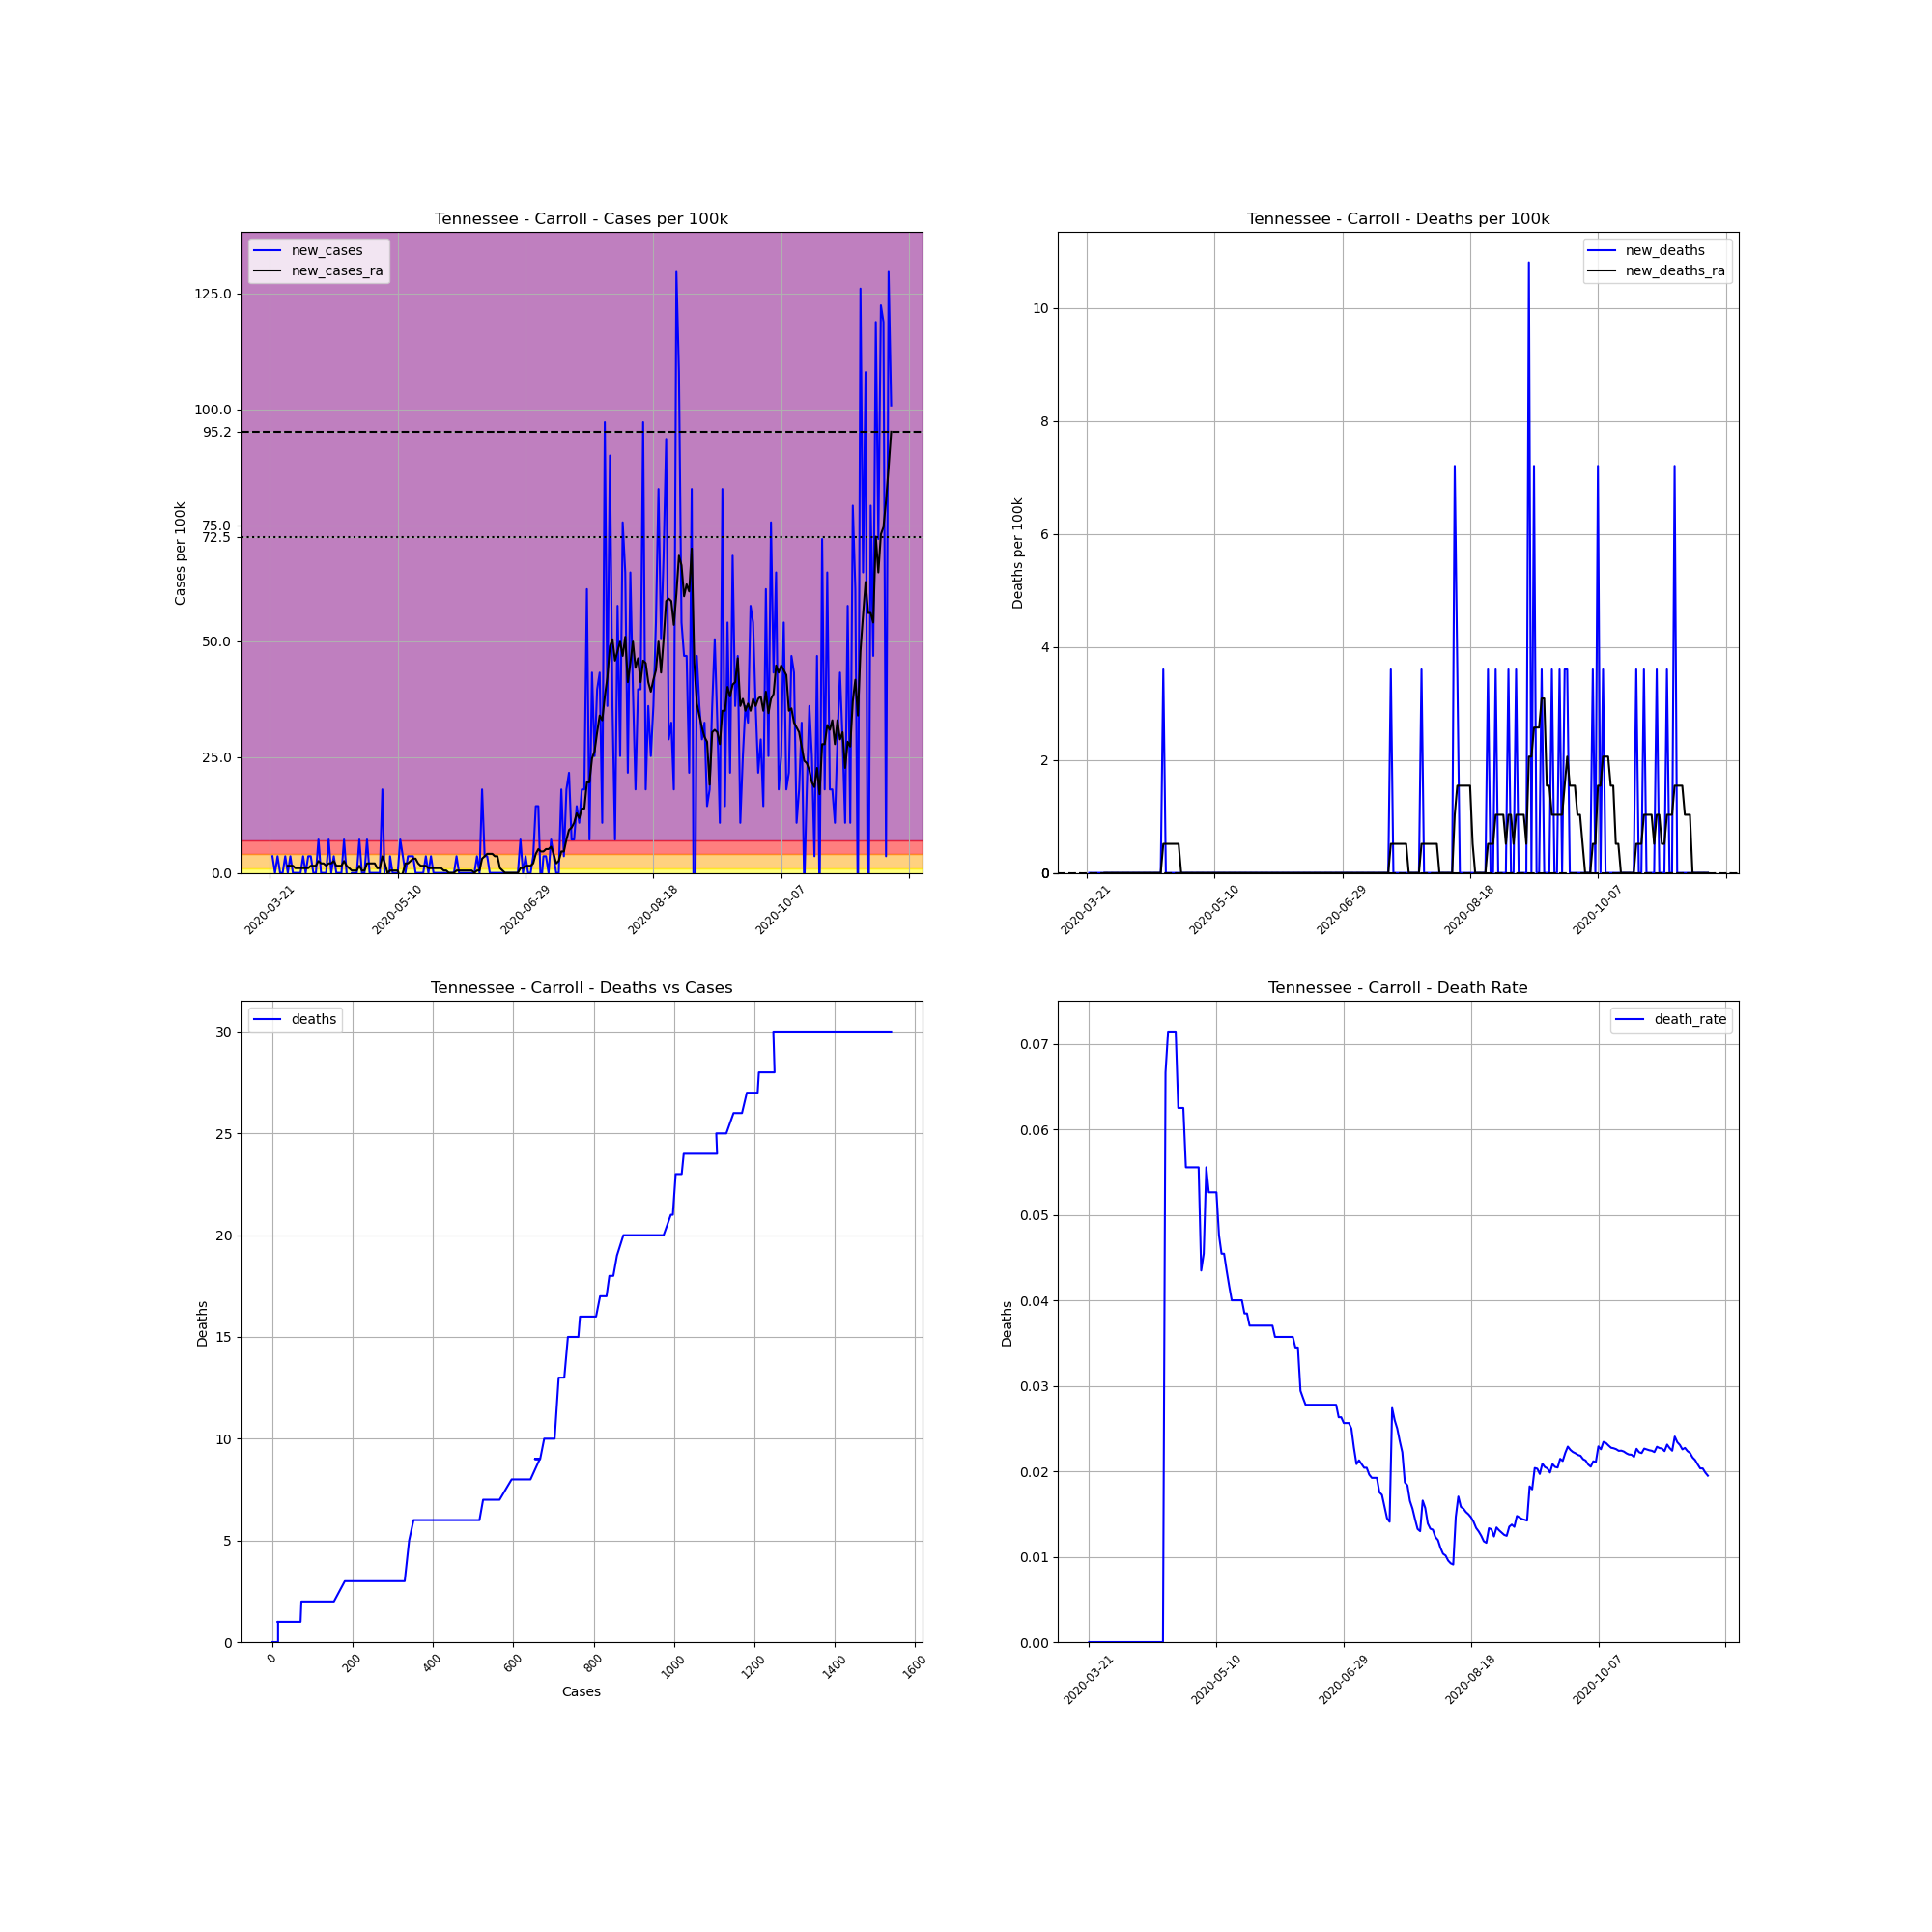

Values plotted in this chart, from the file beside it:
, date, county, state, fips, cases, deaths, COUNTY, STNAME, CTYNAME, POPESTIMATE2019, cases_per_100k, deaths_per_100k, death_rate, new_cases, new_deaths, new_cases_ra, new_deaths_ra
248028, 2020-03-21, Carroll, Tennessee, 47017, 1, 0, 17, Tennessee, Carroll, 27767, 3.601, 0.0, 0.0, , , , 
248029, 2020-03-22, Carroll, Tennessee, 47017, 2, 0, 17, Tennessee, Carroll, 27767, 7.203, 0.0, 0.0, 3.601, 0.0, , 
248030, 2020-03-23, Carroll, Tennessee, 47017, 2, 0, 17, Tennessee, Carroll, 27767, 7.203, 0.0, 0.0, 0.0, 0.0, , 
248031, 2020-03-24, Carroll, Tennessee, 47017, 3, 0, 17, Tennessee, Carroll, 27767, 10.8, 0.0, 0.0, 3.601, 0.0, , 
248032, 2020-03-25, Carroll, Tennessee, 47017, 3, 0, 17, Tennessee, Carroll, 27767, 10.8, 0.0, 0.0, 0.0, 0.0, , 
248033, 2020-03-26, Carroll, Tennessee, 47017, 3, 0, 17, Tennessee, Carroll, 27767, 10.8, 0.0, 0.0, 0.0, 0.0, , 
248034, 2020-03-27, Carroll, Tennessee, 47017, 4, 0, 17, Tennessee, Carroll, 27767, 14.41, 0.0, 0.0, 3.601, 0.0, , 
248035, 2020-03-28, Carroll, Tennessee, 47017, 4, 0, 17, Tennessee, Carroll, 27767, 14.41, 0.0, 0.0, 0.0, 0.0, 1.543, 0.0
248036, 2020-03-29, Carroll, Tennessee, 47017, 5, 0, 17, Tennessee, Carroll, 27767, 18.01, 0.0, 0.0, 3.601, 0.0, 1.543, 0.0
248037, 2020-03-30, Carroll, Tennessee, 47017, 5, 0, 17, Tennessee, Carroll, 27767, 18.01, 0.0, 0.0, 0.0, 0.0, 1.543, 0.0
248038, 2020-03-31, Carroll, Tennessee, 47017, 5, 0, 17, Tennessee, Carroll, 27767, 18.01, 0.0, 0.0, 0.0, 0.0, 1.029, 0.0
248039, 2020-04-01, Carroll, Tennessee, 47017, 5, 0, 17, Tennessee, Carroll, 27767, 18.01, 0.0, 0.0, 0.0, 0.0, 1.029, 0.0
248040, 2020-04-02, Carroll, Tennessee, 47017, 5, 0, 17, Tennessee, Carroll, 27767, 18.01, 0.0, 0.0, 0.0, 0.0, 1.029, 0.0
248041, 2020-04-03, Carroll, Tennessee, 47017, 6, 0, 17, Tennessee, Carroll, 27767, 21.61, 0.0, 0.0, 3.601, 0.0, 1.029, 0.0
248042, 2020-04-04, Carroll, Tennessee, 47017, 6, 0, 17, Tennessee, Carroll, 27767, 21.61, 0.0, 0.0, 0.0, 0.0, 1.029, 0.0
248043, 2020-04-05, Carroll, Tennessee, 47017, 7, 0, 17, Tennessee, Carroll, 27767, 25.21, 0.0, 0.0, 3.601, 0.0, 1.029, 0.0
248044, 2020-04-06, Carroll, Tennessee, 47017, 8, 0, 17, Tennessee, Carroll, 27767, 28.81, 0.0, 0.0, 3.601, 0.0, 1.543, 0.0
248045, 2020-04-07, Carroll, Tennessee, 47017, 8, 0, 17, Tennessee, Carroll, 27767, 28.81, 0.0, 0.0, 0.0, 0.0, 1.543, 0.0
248046, 2020-04-08, Carroll, Tennessee, 47017, 8, 0, 17, Tennessee, Carroll, 27767, 28.81, 0.0, 0.0, 0.0, 0.0, 1.543, 0.0
248047, 2020-04-09, Carroll, Tennessee, 47017, 10, 0, 17, Tennessee, Carroll, 27767, 36.01, 0.0, 0.0, 7.203, 0.0, 2.572, 0.0
248048, 2020-04-10, Carroll, Tennessee, 47017, 10, 0, 17, Tennessee, Carroll, 27767, 36.01, 0.0, 0.0, 0.0, 0.0, 2.058, 0.0
248049, 2020-04-11, Carroll, Tennessee, 47017, 10, 0, 17, Tennessee, Carroll, 27767, 36.01, 0.0, 0.0, 0.0, 0.0, 2.058, 0.0
248050, 2020-04-12, Carroll, Tennessee, 47017, 10, 0, 17, Tennessee, Carroll, 27767, 36.01, 0.0, 0.0, 0.0, 0.0, 1.543, 0.0
248051, 2020-04-13, Carroll, Tennessee, 47017, 12, 0, 17, Tennessee, Carroll, 27767, 43.22, 0.0, 0.0, 7.203, 0.0, 2.058, 0.0
248052, 2020-04-14, Carroll, Tennessee, 47017, 12, 0, 17, Tennessee, Carroll, 27767, 43.22, 0.0, 0.0, 0.0, 0.0, 2.058, 0.0
248053, 2020-04-15, Carroll, Tennessee, 47017, 13, 0, 17, Tennessee, Carroll, 27767, 46.82, 0.0, 0.0, 3.601, 0.0, 2.572, 0.0
248054, 2020-04-16, Carroll, Tennessee, 47017, 13, 0, 17, Tennessee, Carroll, 27767, 46.82, 0.0, 0.0, 0.0, 0.0, 1.543, 0.0
248055, 2020-04-17, Carroll, Tennessee, 47017, 13, 0, 17, Tennessee, Carroll, 27767, 46.82, 0.0, 0.0, 0.0, 0.0, 1.543, 0.0
248056, 2020-04-18, Carroll, Tennessee, 47017, 13, 0, 17, Tennessee, Carroll, 27767, 46.82, 0.0, 0.0, 0.0, 0.0, 1.543, 0.0
248057, 2020-04-19, Carroll, Tennessee, 47017, 15, 0, 17, Tennessee, Carroll, 27767, 54.02, 0.0, 0.0, 7.203, 0.0, 2.572, 0.0
248058, 2020-04-20, Carroll, Tennessee, 47017, 15, 1, 17, Tennessee, Carroll, 27767, 54.02, 3.601, 0.06667, 0.0, 3.601, 1.543, 0.5145
248059, 2020-04-21, Carroll, Tennessee, 47017, 14, 1, 17, Tennessee, Carroll, 27767, 50.42, 3.601, 0.07143, -3.601, 0.0, 1.029, 0.5145
248060, 2020-04-22, Carroll, Tennessee, 47017, 14, 1, 17, Tennessee, Carroll, 27767, 50.42, 3.601, 0.07143, 0.0, 0.0, 0.5145, 0.5145
248061, 2020-04-23, Carroll, Tennessee, 47017, 14, 1, 17, Tennessee, Carroll, 27767, 50.42, 3.601, 0.07143, 0.0, 0.0, 0.5145, 0.5145
248062, 2020-04-24, Carroll, Tennessee, 47017, 14, 1, 17, Tennessee, Carroll, 27767, 50.42, 3.601, 0.07143, 0.0, 0.0, 0.5145, 0.5145
248063, 2020-04-25, Carroll, Tennessee, 47017, 16, 1, 17, Tennessee, Carroll, 27767, 57.62, 3.601, 0.0625, 7.203, 0.0, 1.543, 0.5145
248064, 2020-04-26, Carroll, Tennessee, 47017, 16, 1, 17, Tennessee, Carroll, 27767, 57.62, 3.601, 0.0625, 0.0, 0.0, 0.5145, 0.5145
248065, 2020-04-27, Carroll, Tennessee, 47017, 16, 1, 17, Tennessee, Carroll, 27767, 57.62, 3.601, 0.0625, 0.0, 0.0, 0.5145, 0.0
248066, 2020-04-28, Carroll, Tennessee, 47017, 18, 1, 17, Tennessee, Carroll, 27767, 64.83, 3.601, 0.05556, 7.203, 0.0, 2.058, 0.0
248067, 2020-04-29, Carroll, Tennessee, 47017, 18, 1, 17, Tennessee, Carroll, 27767, 64.83, 3.601, 0.05556, 0.0, 0.0, 2.058, 0.0
248068, 2020-04-30, Carroll, Tennessee, 47017, 18, 1, 17, Tennessee, Carroll, 27767, 64.83, 3.601, 0.05556, 0.0, 0.0, 2.058, 0.0
248069, 2020-05-01, Carroll, Tennessee, 47017, 18, 1, 17, Tennessee, Carroll, 27767, 64.83, 3.601, 0.05556, 0.0, 0.0, 2.058, 0.0
248070, 2020-05-02, Carroll, Tennessee, 47017, 18, 1, 17, Tennessee, Carroll, 27767, 64.83, 3.601, 0.05556, 0.0, 0.0, 1.029, 0.0
248071, 2020-05-03, Carroll, Tennessee, 47017, 18, 1, 17, Tennessee, Carroll, 27767, 64.83, 3.601, 0.05556, 0.0, 0.0, 1.029, 0.0
248072, 2020-05-04, Carroll, Tennessee, 47017, 23, 1, 17, Tennessee, Carroll, 27767, 82.83, 3.601, 0.04348, 18.01, 0.0, 3.601, 0.0
248073, 2020-05-05, Carroll, Tennessee, 47017, 22, 1, 17, Tennessee, Carroll, 27767, 79.23, 3.601, 0.04545, -3.601, 0.0, 2.058, 0.0
248074, 2020-05-06, Carroll, Tennessee, 47017, 18, 1, 17, Tennessee, Carroll, 27767, 64.83, 3.601, 0.05556, -14.41, 0.0, 0.0, 0.0
248075, 2020-05-07, Carroll, Tennessee, 47017, 19, 1, 17, Tennessee, Carroll, 27767, 68.43, 3.601, 0.05263, 3.601, 0.0, 0.5145, 0.0
248076, 2020-05-08, Carroll, Tennessee, 47017, 19, 1, 17, Tennessee, Carroll, 27767, 68.43, 3.601, 0.05263, 0.0, 0.0, 0.5145, 0.0
248077, 2020-05-09, Carroll, Tennessee, 47017, 19, 1, 17, Tennessee, Carroll, 27767, 68.43, 3.601, 0.05263, 0.0, 0.0, 0.5145, 0.0
248078, 2020-05-10, Carroll, Tennessee, 47017, 19, 1, 17, Tennessee, Carroll, 27767, 68.43, 3.601, 0.05263, 0.0, 0.0, 0.5145, 0.0
248079, 2020-05-11, Carroll, Tennessee, 47017, 21, 1, 17, Tennessee, Carroll, 27767, 75.63, 3.601, 0.04762, 7.203, 0.0, -1.029, 0.0
248080, 2020-05-12, Carroll, Tennessee, 47017, 22, 1, 17, Tennessee, Carroll, 27767, 79.23, 3.601, 0.04545, 3.601, 0.0, 0.0, 0.0
248081, 2020-05-13, Carroll, Tennessee, 47017, 22, 1, 17, Tennessee, Carroll, 27767, 79.23, 3.601, 0.04545, 0.0, 0.0, 2.058, 0.0
248082, 2020-05-14, Carroll, Tennessee, 47017, 23, 1, 17, Tennessee, Carroll, 27767, 82.83, 3.601, 0.04348, 3.601, 0.0, 2.058, 0.0
248083, 2020-05-15, Carroll, Tennessee, 47017, 24, 1, 17, Tennessee, Carroll, 27767, 86.43, 3.601, 0.04167, 3.601, 0.0, 2.572, 0.0
248084, 2020-05-16, Carroll, Tennessee, 47017, 25, 1, 17, Tennessee, Carroll, 27767, 90.03, 3.601, 0.04, 3.601, 0.0, 3.087, 0.0
248085, 2020-05-17, Carroll, Tennessee, 47017, 25, 1, 17, Tennessee, Carroll, 27767, 90.03, 3.601, 0.04, 0.0, 0.0, 3.087, 0.0
248086, 2020-05-18, Carroll, Tennessee, 47017, 25, 1, 17, Tennessee, Carroll, 27767, 90.03, 3.601, 0.04, 0.0, 0.0, 2.058, 0.0
248087, 2020-05-19, Carroll, Tennessee, 47017, 25, 1, 17, Tennessee, Carroll, 27767, 90.03, 3.601, 0.04, 0.0, 0.0, 1.543, 0.0
... 184 more rows
